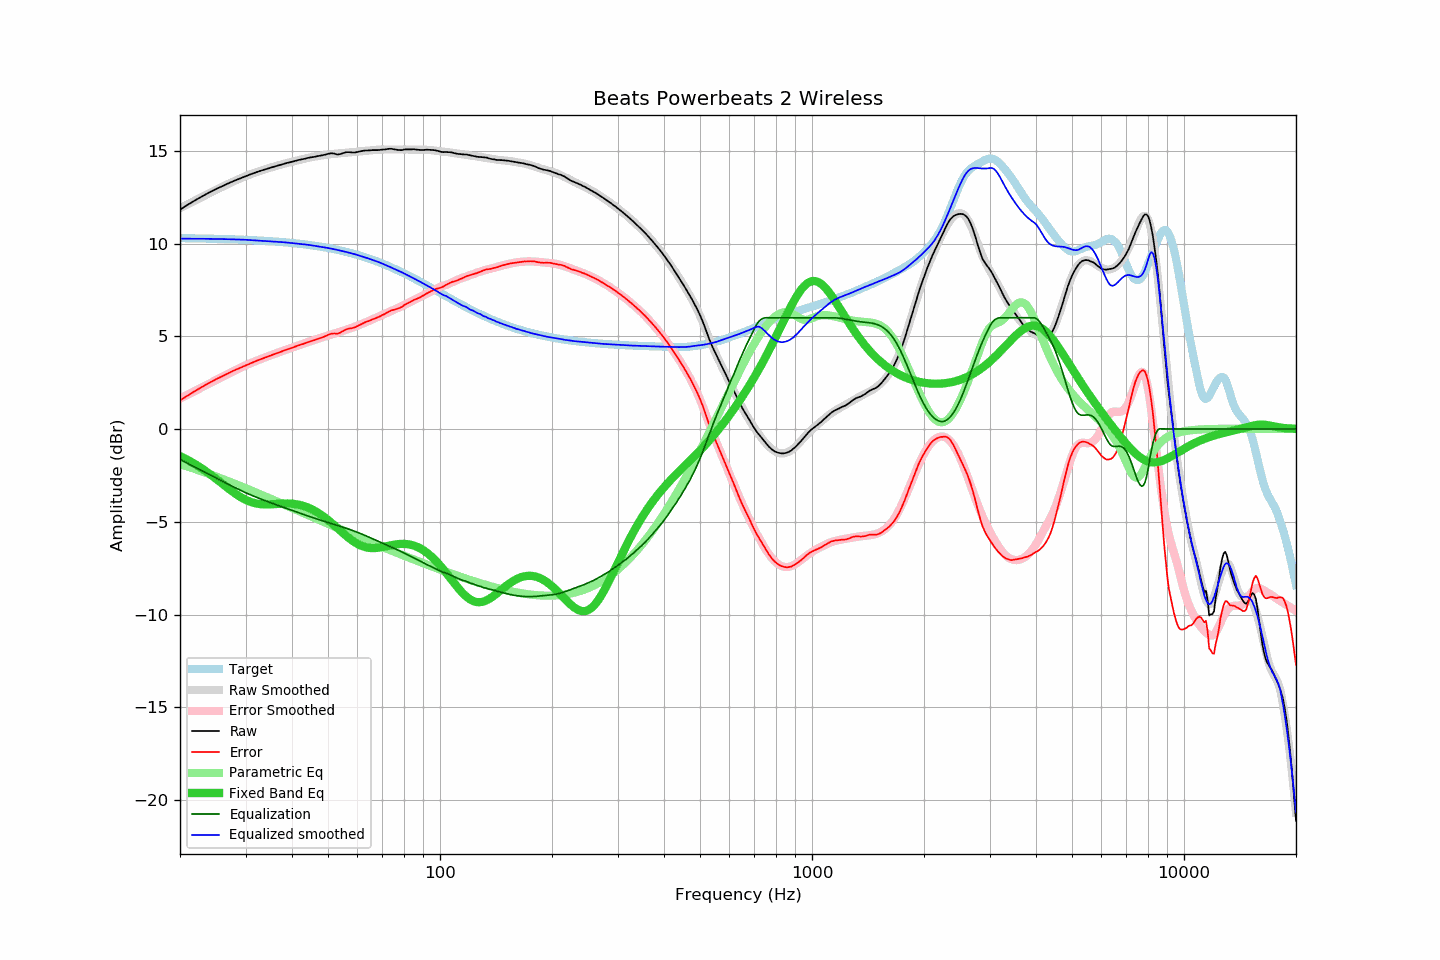

Data behind this chart, as committed beside it:
frequency, raw, error, smoothed, error_smoothed, equalization, parametric_eq, equalized_raw, equalized_smoothed, target
20, 11.83, 1.54, 11.90, 1.64, -1.64, -1.46, 10.19, 10.26, 10.29
21, 12.10, 1.81, 12.12, 1.86, -1.86, -1.67, 10.24, 10.26, 10.29
22, 12.34, 2.06, 12.33, 2.07, -2.07, -1.90, 10.27, 10.26, 10.28
23, 12.56, 2.29, 12.53, 2.27, -2.27, -2.15, 10.29, 10.26, 10.27
24, 12.76, 2.50, 12.72, 2.46, -2.46, -2.41, 10.29, 10.25, 10.26
25, 12.94, 2.68, 12.89, 2.65, -2.65, -2.68, 10.29, 10.25, 10.25
26, 13.10, 2.85, 13.06, 2.82, -2.82, -2.95, 10.28, 10.24, 10.24
27, 13.25, 3.01, 13.22, 2.99, -2.99, -3.21, 10.26, 10.23, 10.23
28, 13.39, 3.16, 13.37, 3.14, -3.14, -3.45, 10.24, 10.22, 10.22
29, 13.51, 3.30, 13.51, 3.29, -3.29, -3.65, 10.22, 10.21, 10.21
30, 13.63, 3.43, 13.63, 3.43, -3.43, -3.81, 10.20, 10.20, 10.20
31, 13.74, 3.55, 13.74, 3.55, -3.55, -3.93, 10.18, 10.19, 10.19
32, 13.84, 3.66, 13.84, 3.67, -3.67, -4.01, 10.17, 10.17, 10.17
33, 13.93, 3.77, 13.93, 3.77, -3.77, -4.05, 10.15, 10.15, 10.16
34, 14.01, 3.87, 14.01, 3.87, -3.87, -4.07, 10.13, 10.14, 10.14
35, 14.09, 3.96, 14.09, 3.97, -3.97, -4.06, 10.12, 10.12, 10.13
36, 14.16, 4.05, 14.17, 4.06, -4.06, -4.05, 10.10, 10.11, 10.11
37, 14.23, 4.14, 14.23, 4.15, -4.15, -4.03, 10.08, 10.09, 10.09
38, 14.30, 4.23, 14.30, 4.23, -4.23, -4.02, 10.07, 10.07, 10.07
39, 14.36, 4.31, 14.36, 4.31, -4.31, -4.02, 10.05, 10.05, 10.05
40, 14.41, 4.38, 14.41, 4.39, -4.39, -4.03, 10.02, 10.03, 10.03
41, 14.47, 4.46, 14.46, 4.46, -4.46, -4.05, 10.01, 10.00, 10.01
42, 14.52, 4.53, 14.52, 4.54, -4.54, -4.09, 9.98, 9.98, 9.99
43, 14.56, 4.60, 14.57, 4.61, -4.61, -4.15, 9.95, 9.96, 9.96
44, 14.61, 4.67, 14.61, 4.68, -4.68, -4.22, 9.93, 9.94, 9.94
45, 14.65, 4.74, 14.65, 4.74, -4.74, -4.30, 9.90, 9.91, 9.91
46, 14.68, 4.80, 14.69, 4.81, -4.81, -4.40, 9.87, 9.88, 9.88
47, 14.72, 4.86, 14.72, 4.87, -4.87, -4.51, 9.85, 9.85, 9.85
48, 14.75, 4.92, 14.75, 4.93, -4.93, -4.64, 9.82, 9.82, 9.82
49, 14.79, 4.99, 14.78, 4.99, -4.99, -4.77, 9.80, 9.79, 9.79
50, 14.84, 5.08, 14.80, 5.04, -5.04, -4.91, 9.80, 9.76, 9.76
51, 14.87, 5.14, 14.82, 5.10, -5.10, -5.05, 9.77, 9.73, 9.73
52, 14.85, 5.15, 14.84, 5.15, -5.15, -5.20, 9.70, 9.69, 9.70
53, 14.80, 5.14, 14.85, 5.20, -5.20, -5.34, 9.60, 9.66, 9.66
54, 14.83, 5.20, 14.87, 5.25, -5.25, -5.49, 9.58, 9.62, 9.62
55, 14.88, 5.29, 14.88, 5.30, -5.30, -5.63, 9.58, 9.58, 9.59
56, 14.93, 5.38, 14.90, 5.35, -5.35, -5.77, 9.57, 9.54, 9.55
57, 14.93, 5.42, 14.91, 5.41, -5.41, -5.89, 9.52, 9.51, 9.51
58, 14.91, 5.44, 14.92, 5.46, -5.46, -6.01, 9.45, 9.47, 9.47
59, 14.91, 5.48, 14.94, 5.51, -5.51, -6.11, 9.39, 9.42, 9.43
60, 14.94, 5.55, 14.95, 5.57, -5.57, -6.19, 9.37, 9.38, 9.39
61, 14.97, 5.62, 14.97, 5.63, -5.63, -6.27, 9.34, 9.34, 9.34
62, 15.00, 5.70, 14.98, 5.69, -5.69, -6.33, 9.31, 9.30, 9.30
63, 15.02, 5.76, 15.00, 5.74, -5.74, -6.37, 9.27, 9.25, 9.25
64, 15.02, 5.81, 15.01, 5.80, -5.80, -6.40, 9.21, 9.20, 9.21
65, 15.03, 5.87, 15.02, 5.86, -5.86, -6.41, 9.16, 9.16, 9.16
66, 15.04, 5.92, 15.03, 5.92, -5.92, -6.42, 9.11, 9.11, 9.12
67, 15.04, 5.97, 15.05, 5.98, -5.98, -6.42, 9.05, 9.06, 9.07
68, 15.04, 6.02, 15.06, 6.04, -6.04, -6.40, 9.00, 9.02, 9.02
69, 15.05, 6.08, 15.07, 6.10, -6.10, -6.38, 8.95, 8.97, 8.97
70, 15.07, 6.15, 15.07, 6.15, -6.15, -6.36, 8.91, 8.92, 8.92
71, 15.07, 6.20, 15.07, 6.21, -6.21, -6.34, 8.86, 8.86, 8.87
72, 15.09, 6.27, 15.07, 6.26, -6.26, -6.31, 8.83, 8.81, 8.82
73, 15.11, 6.34, 15.07, 6.31, -6.31, -6.29, 8.79, 8.76, 8.77
74, 15.11, 6.39, 15.07, 6.37, -6.37, -6.26, 8.74, 8.71, 8.71
75, 15.09, 6.43, 15.07, 6.42, -6.42, -6.24, 8.67, 8.65, 8.66
76, 15.07, 6.46, 15.07, 6.47, -6.47, -6.22, 8.59, 8.60, 8.61
77, 15.05, 6.49, 15.08, 6.52, -6.52, -6.21, 8.52, 8.55, 8.56
78, 15.04, 6.53, 15.08, 6.58, -6.58, -6.20, 8.46, 8.50, 8.50
79, 15.04, 6.59, 15.07, 6.63, -6.63, -6.19, 8.41, 8.44, 8.45
... 553 more rows
